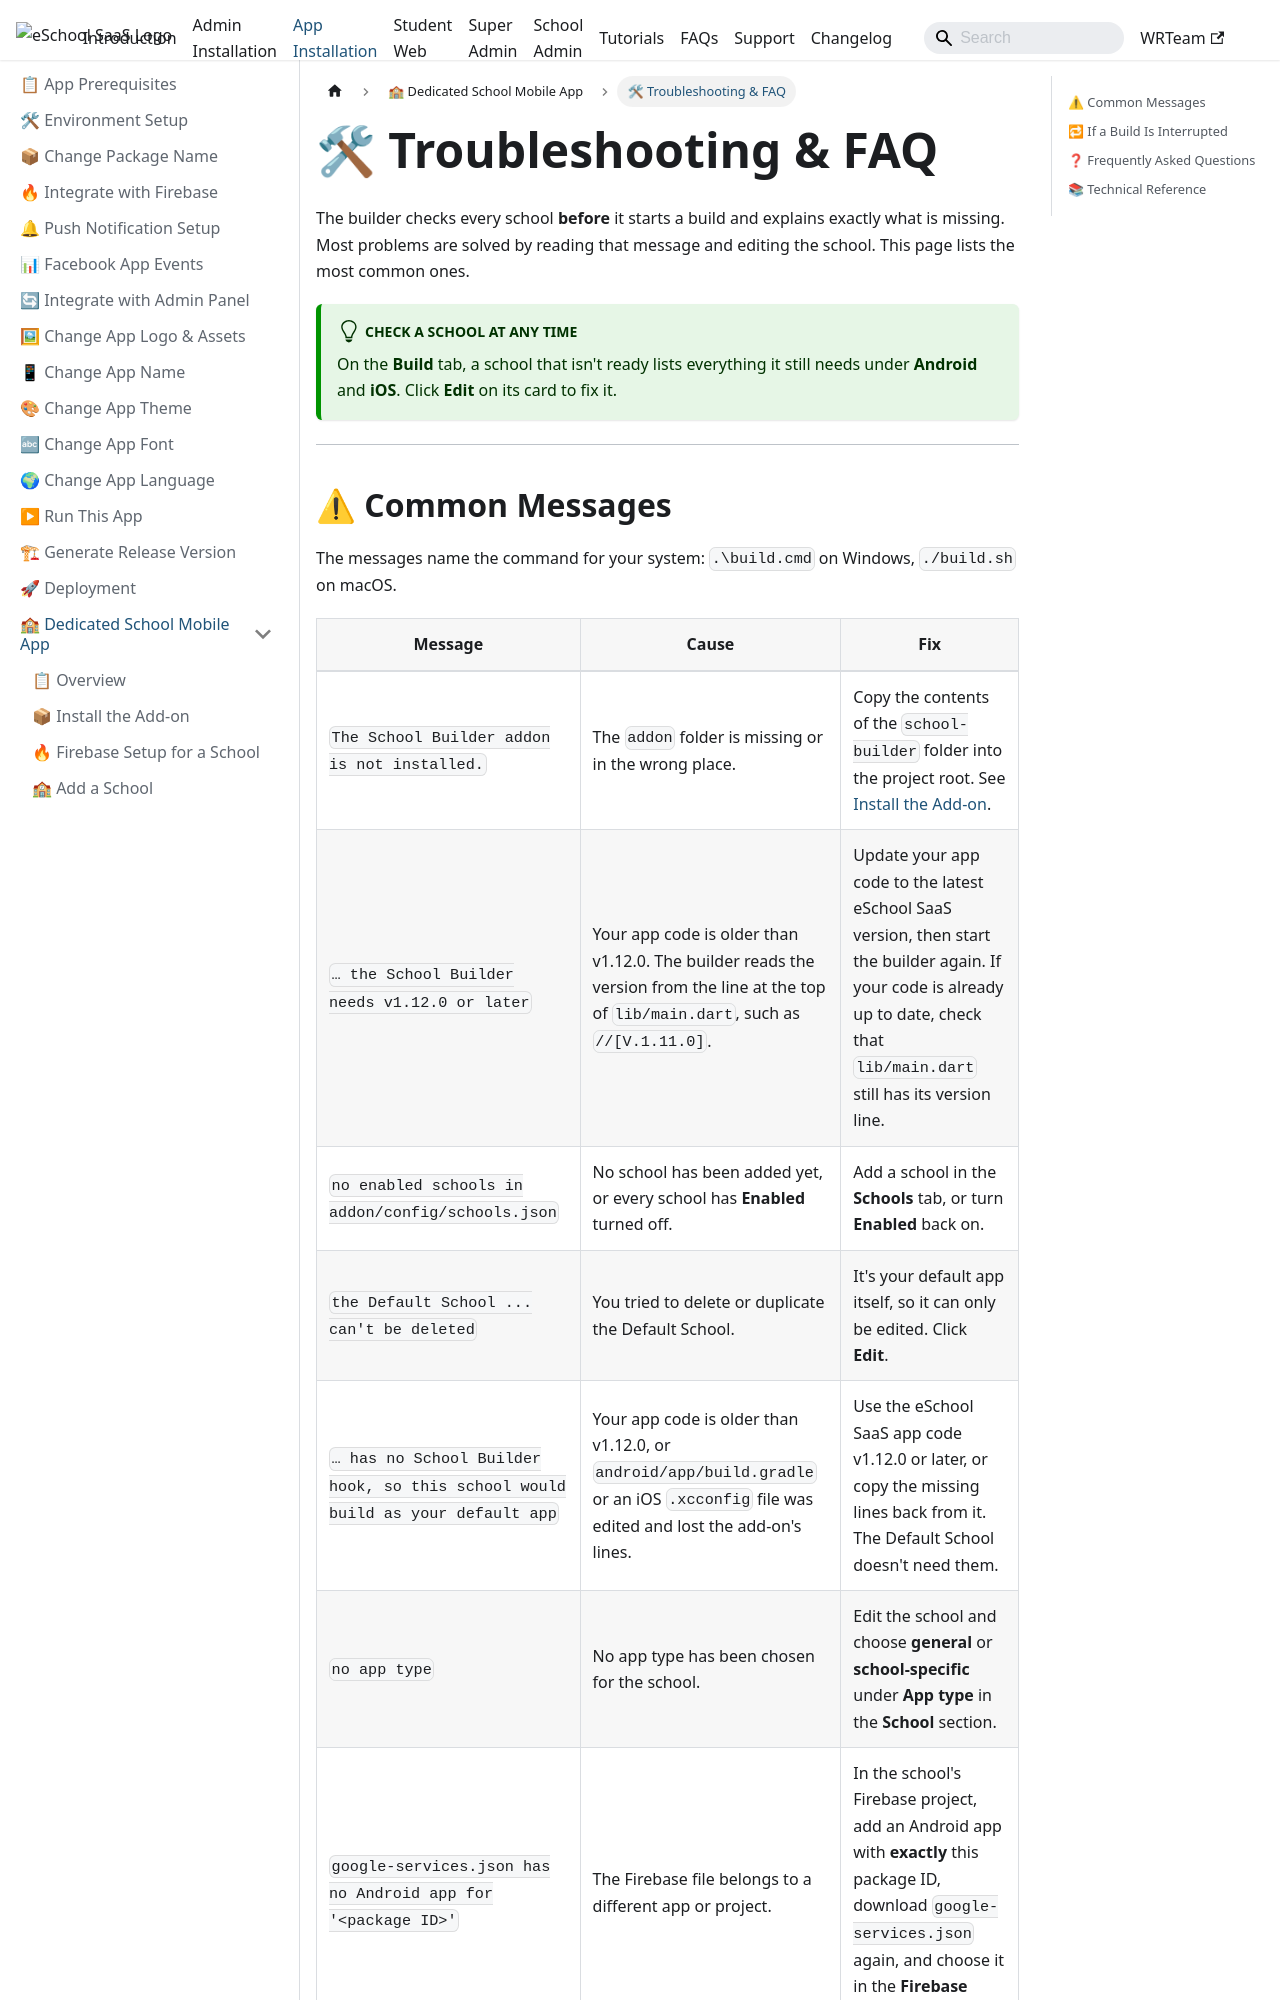

repository: WRTeam-in/eSchool-SaaS-Doc · page: installation/application-installation/multi-school-apk/troubleshooting/index.html · generator: docusaurus

---
sidebar_position: 5
sidebar_label: 🛠 Troubleshooting & FAQ
description: Fixes for common Dedicated School Mobile App builder messages, and answers to frequently asked questions.
---

import Tabs from '@theme/Tabs';
import TabItem from '@theme/TabItem';

# 🛠 Troubleshooting & FAQ

The builder checks every school **before** it starts a build and explains exactly what is missing. Most problems are solved by reading that message and editing the school. This page lists the most common ones.

:::tip Check a school at any time
On the **Build** tab, a school that isn't ready lists everything it still needs under **Android** and **iOS**. Click **Edit** on its card to fix it.
:::

---
